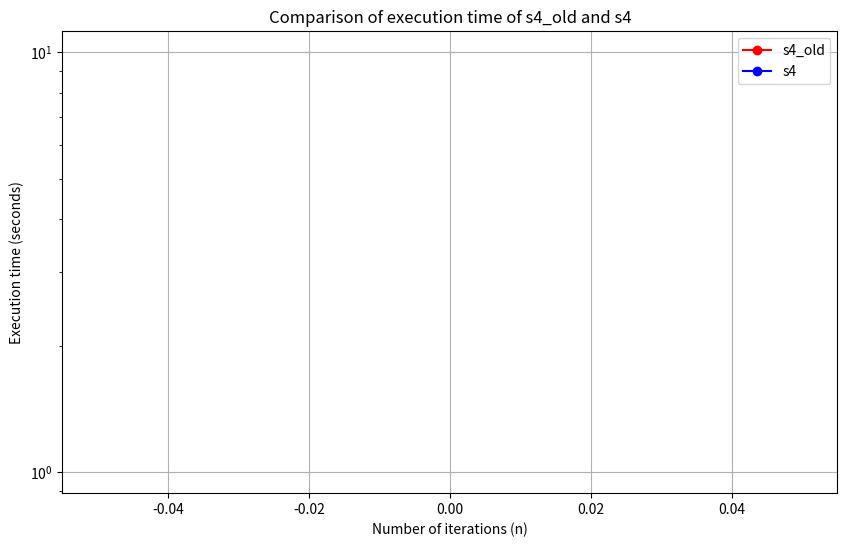
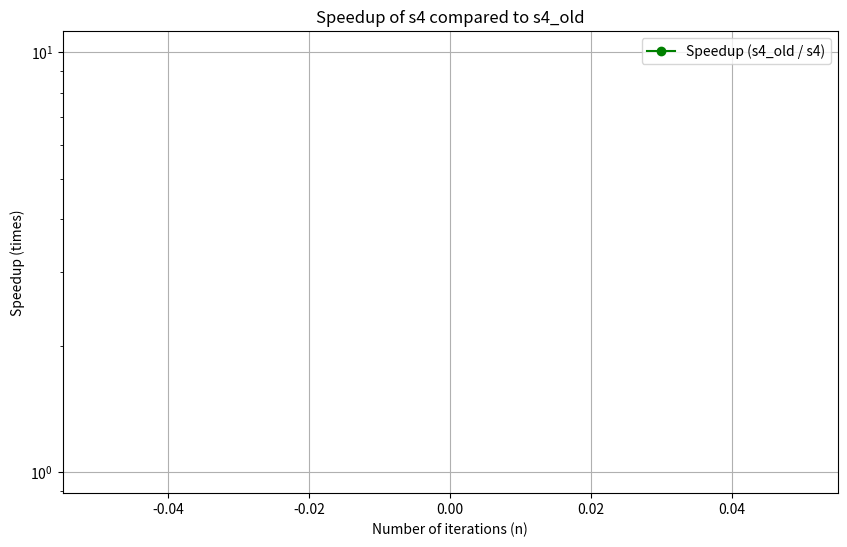

Write the Python code that produced these figures, in order.
# experiment 3

# Author: Sergii Kavun
# Version: 1.0.0
# Date: 2025

import numpy as np
import matplotlib.pyplot as plt
from timeit import timeit
import pandas as pd
from tqdm import tqdm  # For progress bar

# Range of iteration counts
iterations = range(1, 100_000, 1_000)

# Lists to store execution times (in seconds)
times_old = []
times_new = []
speedups = []


def generate_input():
    """
    Generate input data to avoid overhead in timeit.
    
    Returns:
        tuple: (x array, derivative boolean flag)
    """
    x = np.logspace(0, 100, 1000)
    derivative_flag = np.random.choice([False, True])
    return x, derivative_flag


def validate_functions():
    """
    Validate that both functions exist and are callable.
    
    Returns:
        tuple: (s4_old_available, s4_available)
    """
    try:
        s4_old(generate_input()[0], generate_input()[1])
        s4_old_available = True
    except NameError:
        print("Warning: Function 's4_old' is not defined. Skipping its evaluation.")
        s4_old_available = False
    
    try:
        s4(generate_input()[0], generate_input()[1])
        s4_available = True
    except NameError:
        print("Warning: Function 's4' is not defined. Skipping its evaluation.")
        s4_available = False
    
    return s4_old_available, s4_available


def benchmark_function(func, iterations_list, function_name):
    """
    Benchmark a function across different iteration counts.
    
    Args:
        func: Function to benchmark
        iterations_list: List of iteration counts
        function_name: Name of function for logging
    
    Returns:
        list: Execution times for each iteration count
    """
    execution_times = []
    print(f"Benchmarking {function_name}...")
    
    for iteration_count in tqdm(iterations_list):
        try:
            # Optimization: measure for adjusted_n repetitions and scale
            adjusted_iterations = max(iteration_count // 10, 1)  # Minimum 1
            measured_time = timeit(
                stmt=lambda: func(*generate_input()),
                number=adjusted_iterations
            ) * (iteration_count / adjusted_iterations)  # Scale to full count
            
            execution_times.append(measured_time)
            print(f"n={iteration_count}: {measured_time:.4f} sec")
            
        except Exception as error:
            print(f"Error at n={iteration_count} for {function_name}: {error}")
            execution_times.append(np.nan)
    
    return execution_times


def calculate_speedups(old_times, new_times):
    """
    Calculate speedup ratios between old and new implementations.
    
    Args:
        old_times: List of execution times for old function
        new_times: List of execution times for new function
    
    Returns:
        list: Speedup ratios (old_time / new_time)
    """
    speedup_ratios = []
    
    for old_time, new_time in zip(old_times, new_times):
        if (new_time > 0 and 
            not np.isnan(old_time) and 
            not np.isnan(new_time)):
            speedup_ratios.append(old_time / new_time)
        else:
            speedup_ratios.append(np.nan)
    
    return speedup_ratios


def save_results(iterations_list, old_times, new_times, speedup_ratios):
    """
    Save benchmark results to CSV file.
    
    Args:
        iterations_list: List of iteration counts
        old_times: Execution times for old function
        new_times: Execution times for new function
        speedup_ratios: Calculated speedup ratios
    """
    results_dataframe = pd.DataFrame({
        'iterations': iterations_list,
        'time_old': old_times,
        'time_new': new_times,
        'speedup': speedup_ratios
    })
    
    results_dataframe.to_csv('performance_comparison.csv', index=False)
    print("Results saved to 'performance_comparison.csv'")


def plot_execution_times(iterations_list, old_times, new_times):
    """
    Create and save execution time comparison plot.
    
    Args:
        iterations_list: List of iteration counts
        old_times: Execution times for old function
        new_times: Execution times for new function
    """
    plt.figure(figsize=(10, 6))
    plt.plot(iterations_list, old_times, 
             label='s4_old', marker='o', color='red')
    plt.plot(iterations_list, new_times, 
             label='s4', marker='o', color='blue')
    
    plt.xlabel('Number of iterations (n)')
    plt.ylabel('Execution time (seconds)')
    plt.yscale('log')  # Logarithmic Y-axis scale
    plt.title('Comparison of execution time of s4_old and s4')
    plt.legend()
    plt.grid(True)
    plt.savefig('time_comparison.png')
    plt.show()


def plot_speedup(iterations_list, speedup_ratios):
    """
    Create and save speedup comparison plot.
    
    Args:
        iterations_list: List of iteration counts
        speedup_ratios: Calculated speedup ratios
    """
    plt.figure(figsize=(10, 6))
    plt.plot(iterations_list, speedup_ratios, 
             label='Speedup (s4_old / s4)', marker='o', color='green')
    
    plt.xlabel('Number of iterations (n)')
    plt.ylabel('Speedup (times)')
    plt.yscale('log')  # Logarithmic Y-axis for large differences
    plt.title('Speedup of s4 compared to s4_old')
    plt.legend()
    plt.grid(True)
    plt.savefig('speedup.png')
    plt.show()


def main():
    """
    Main function to execute the complete benchmark analysis.
    """
    # Validate function availability
    s4_old_available, s4_available = validate_functions()
    
    # Benchmark s4_old function
    if s4_old_available:
        times_old = benchmark_function(s4_old, iterations, 's4_old')
    else:
        times_old = [np.nan] * len(iterations)
    
    # Benchmark s4 function
    if s4_available:
        times_new = benchmark_function(s4, iterations, 's4')
    else:
        times_new = [np.nan] * len(iterations)
    
    # Calculate speedup ratios
    speedups = calculate_speedups(times_old, times_new)
    
    # Display average speedup statistics
    if speedups and not all(np.isnan(speedups)):
        average_speedup = np.nanmean(speedups)
        print(f"\nAverage speedup (s4 faster than s4_old): {average_speedup:.2f}x")
    
    # Save results to CSV
    save_results(iterations, times_old, times_new, speedups)
    
    # Generate visualization plots
    plot_execution_times(iterations, times_old, times_new)
    plot_speedup(iterations, speedups)


# Execute benchmark if script is run directly
if __name__ == "__main__":
    main()
